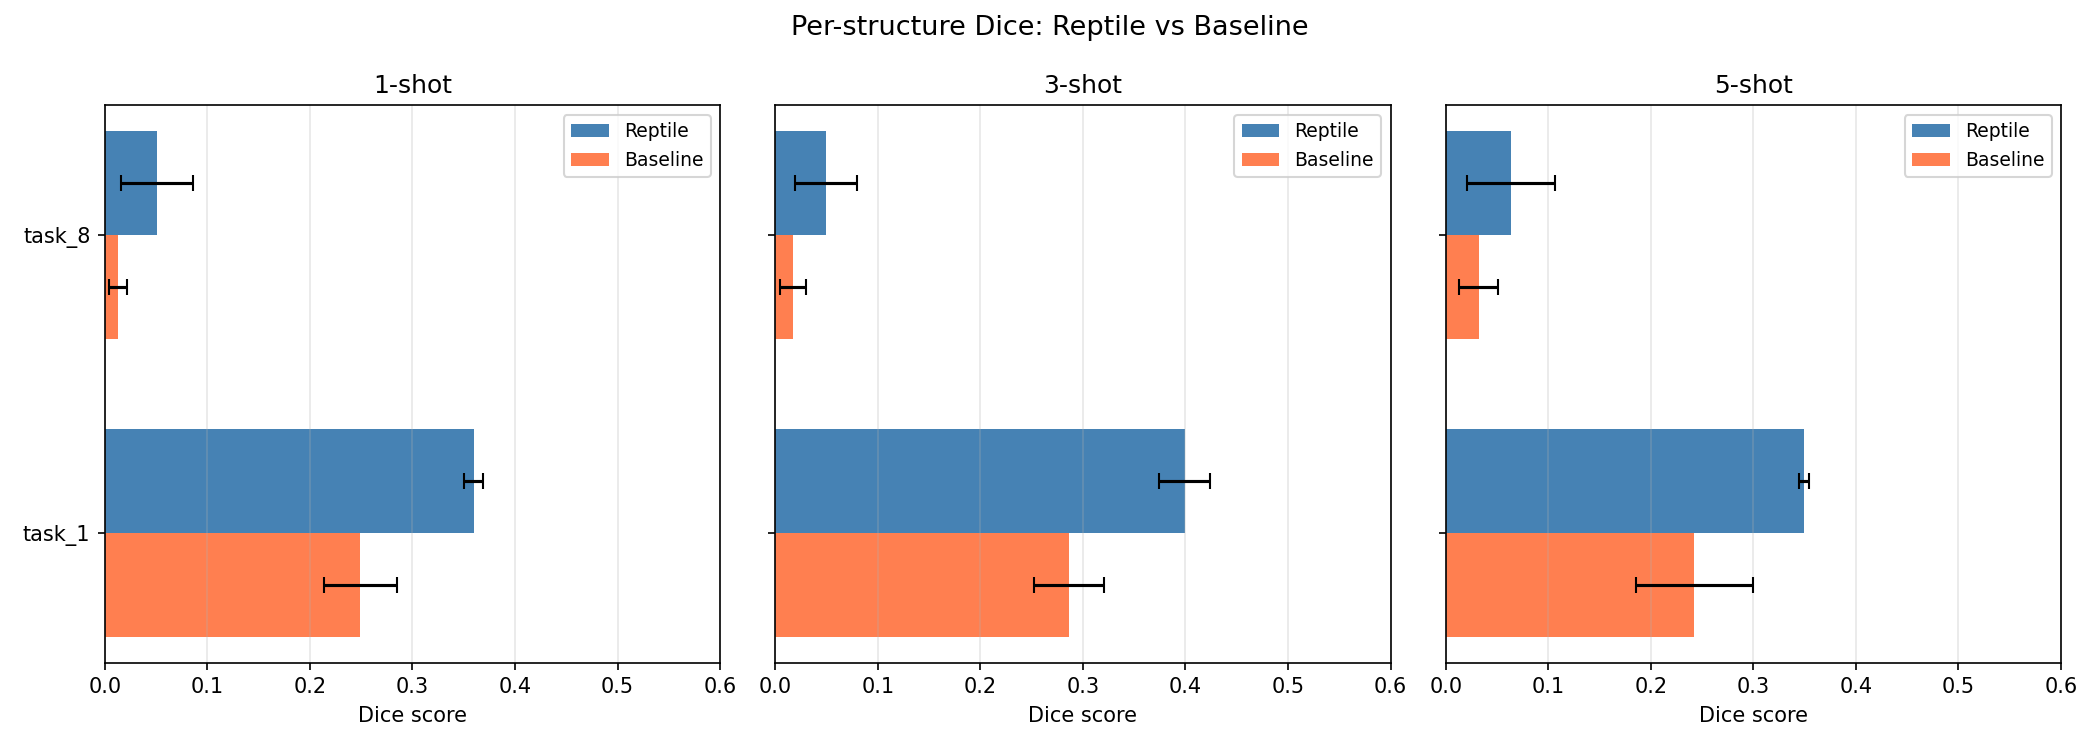

The table this chart was drawn from, first rows:
task, 1_shot_reptile_mean, 1_shot_reptile_std, 3_shot_reptile_mean, 3_shot_reptile_std, 5_shot_reptile_mean, 5_shot_reptile_std, 1_shot_baseline_mean, 1_shot_baseline_std, 3_shot_baseline_mean, 3_shot_baseline_std, 5_shot_baseline_mean, 5_shot_baseline_std
task_1, 0.3595, 0.0092, 0.3994, 0.0248, 0.3490, 0.0051, 0.2492, 0.0356, 0.2862, 0.0340, 0.2424, 0.0570
task_8, 0.0507, 0.0355, 0.0490, 0.0302, 0.0630, 0.0429, 0.0126, 0.0088, 0.0168, 0.0128, 0.0321, 0.0191
